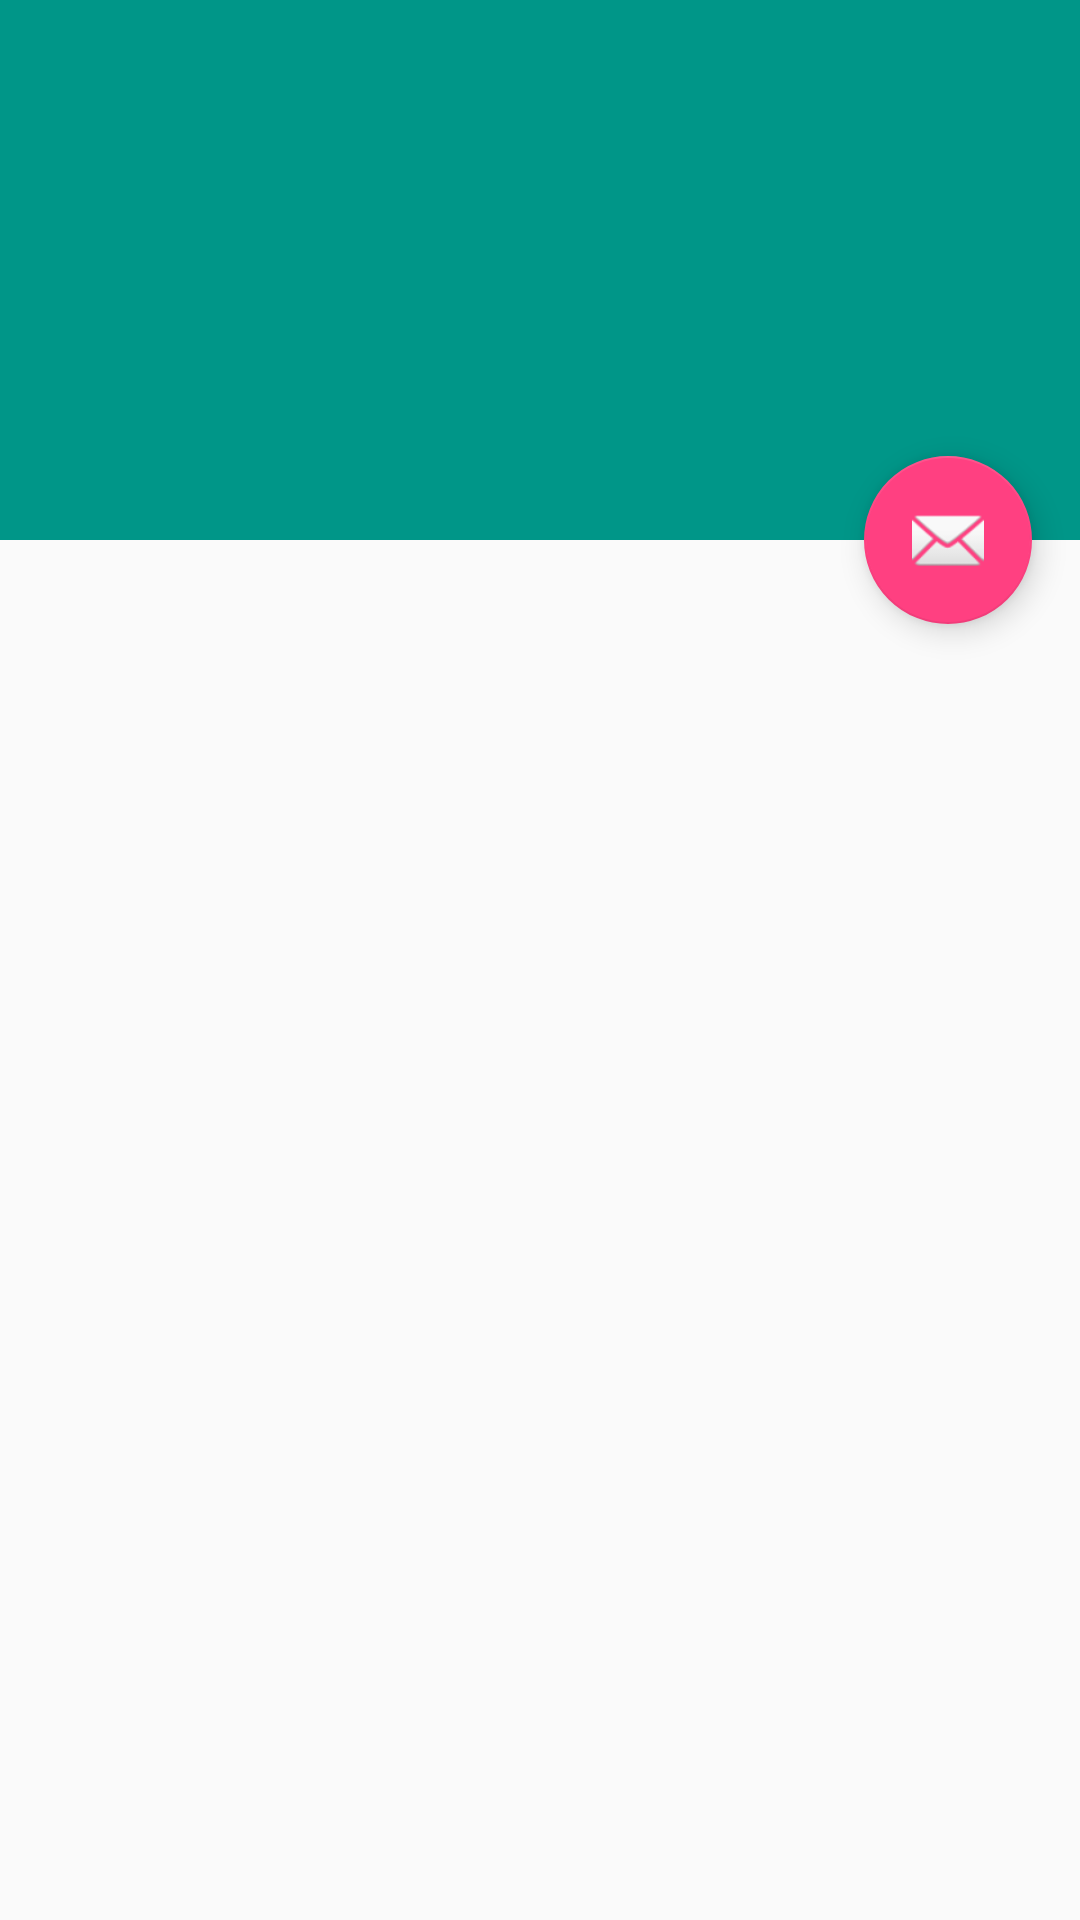

Android layout source for this screen:
<!-- AndroidManifest.xml: application theme AppTheme -->
<!-- res/layout/activity_places.xml -->
<?xml version="1.0" encoding="utf-8"?>
<android.support.design.widget.CoordinatorLayout xmlns:android="http://schemas.android.com/apk/res/android"
    xmlns:app="http://schemas.android.com/apk/res-auto"
    xmlns:tools="http://schemas.android.com/tools"
    android:layout_width="match_parent"
    android:layout_height="match_parent"
    android:fitsSystemWindows="true"
    tools:context="com.hari.aund.travelbuddy.activity.PlacesActivity">

    <android.support.design.widget.AppBarLayout
        android:id="@+id/app_bar"
        android:layout_width="match_parent"
        android:layout_height="@dimen/app_bar_height"
        android:fitsSystemWindows="true"
        android:theme="@style/AppTheme.AppBarOverlay">

        <android.support.design.widget.CollapsingToolbarLayout
            android:id="@+id/toolbar_layout"
            android:layout_width="match_parent"
            android:layout_height="match_parent"
            android:fitsSystemWindows="true"
            app:contentScrim="?attr/colorPrimary"
            app:layout_scrollFlags="scroll|exitUntilCollapsed">

            <android.support.v7.widget.Toolbar
                android:id="@+id/toolbar"
                android:layout_width="match_parent"
                android:layout_height="?attr/actionBarSize"
                app:layout_collapseMode="pin"
                app:popupTheme="@style/AppTheme.PopupOverlay" />

        </android.support.design.widget.CollapsingToolbarLayout>
    </android.support.design.widget.AppBarLayout>

    <include layout="@layout/content_places" />

    <android.support.design.widget.FloatingActionButton
        android:id="@+id/fab"
        android:layout_width="wrap_content"
        android:layout_height="wrap_content"
        android:layout_margin="@dimen/fab_margin"
        android:src="@android:drawable/ic_dialog_email"
        app:layout_anchor="@id/app_bar"
        app:layout_anchorGravity="bottom|end" />

</android.support.design.widget.CoordinatorLayout>
<!-- res/layout/content_places.xml (included above) -->
<?xml version="1.0" encoding="utf-8"?>
<android.support.v4.widget.NestedScrollView xmlns:android="http://schemas.android.com/apk/res/android"
    xmlns:app="http://schemas.android.com/apk/res-auto"
    xmlns:tools="http://schemas.android.com/tools"
    android:layout_width="match_parent"
    android:layout_height="match_parent"
    app:layout_behavior="@string/appbar_scrolling_view_behavior"
    tools:context="com.hari.aund.travelbuddy.activity.PlacesActivity"
    tools:showIn="@layout/activity_places">

    <android.support.v7.widget.RecyclerView
        android:id="@+id/recycler_view"
        android:layout_width="fill_parent"
        android:layout_height="fill_parent"
        android:clipToPadding="false"
        android:paddingBottom="20dp"
        android:paddingLeft="3dp"
        android:paddingRight="3dp"
        android:paddingTop="3dp"
        android:scrollbarStyle="outsideOverlay" />

</android.support.v4.widget.NestedScrollView>
<!-- resources referenced by this layout -->
<resources>
  <dimen name="app_bar_height">180dp</dimen>
  <dimen name="fab_margin">16dp</dimen>
  <style name="AppTheme.AppBarOverlay" parent="ThemeOverlay.AppCompat.Dark.ActionBar" />
  <style name="AppTheme.PopupOverlay" parent="ThemeOverlay.AppCompat.Light" />
  <style name="AppTheme" parent="Theme.AppCompat.Light.DarkActionBar">
          
          <item name="colorPrimary">@color/colorPrimary</item>
          <item name="colorPrimaryDark">@color/colorPrimaryDark</item>
          <item name="colorAccent">@color/colorAccent</item>
      </style>
  <color name="colorPrimary">#009688</color>
  <color name="colorPrimaryDark">#80CBC4</color>
  <color name="colorAccent">#FF4081</color>
</resources>
